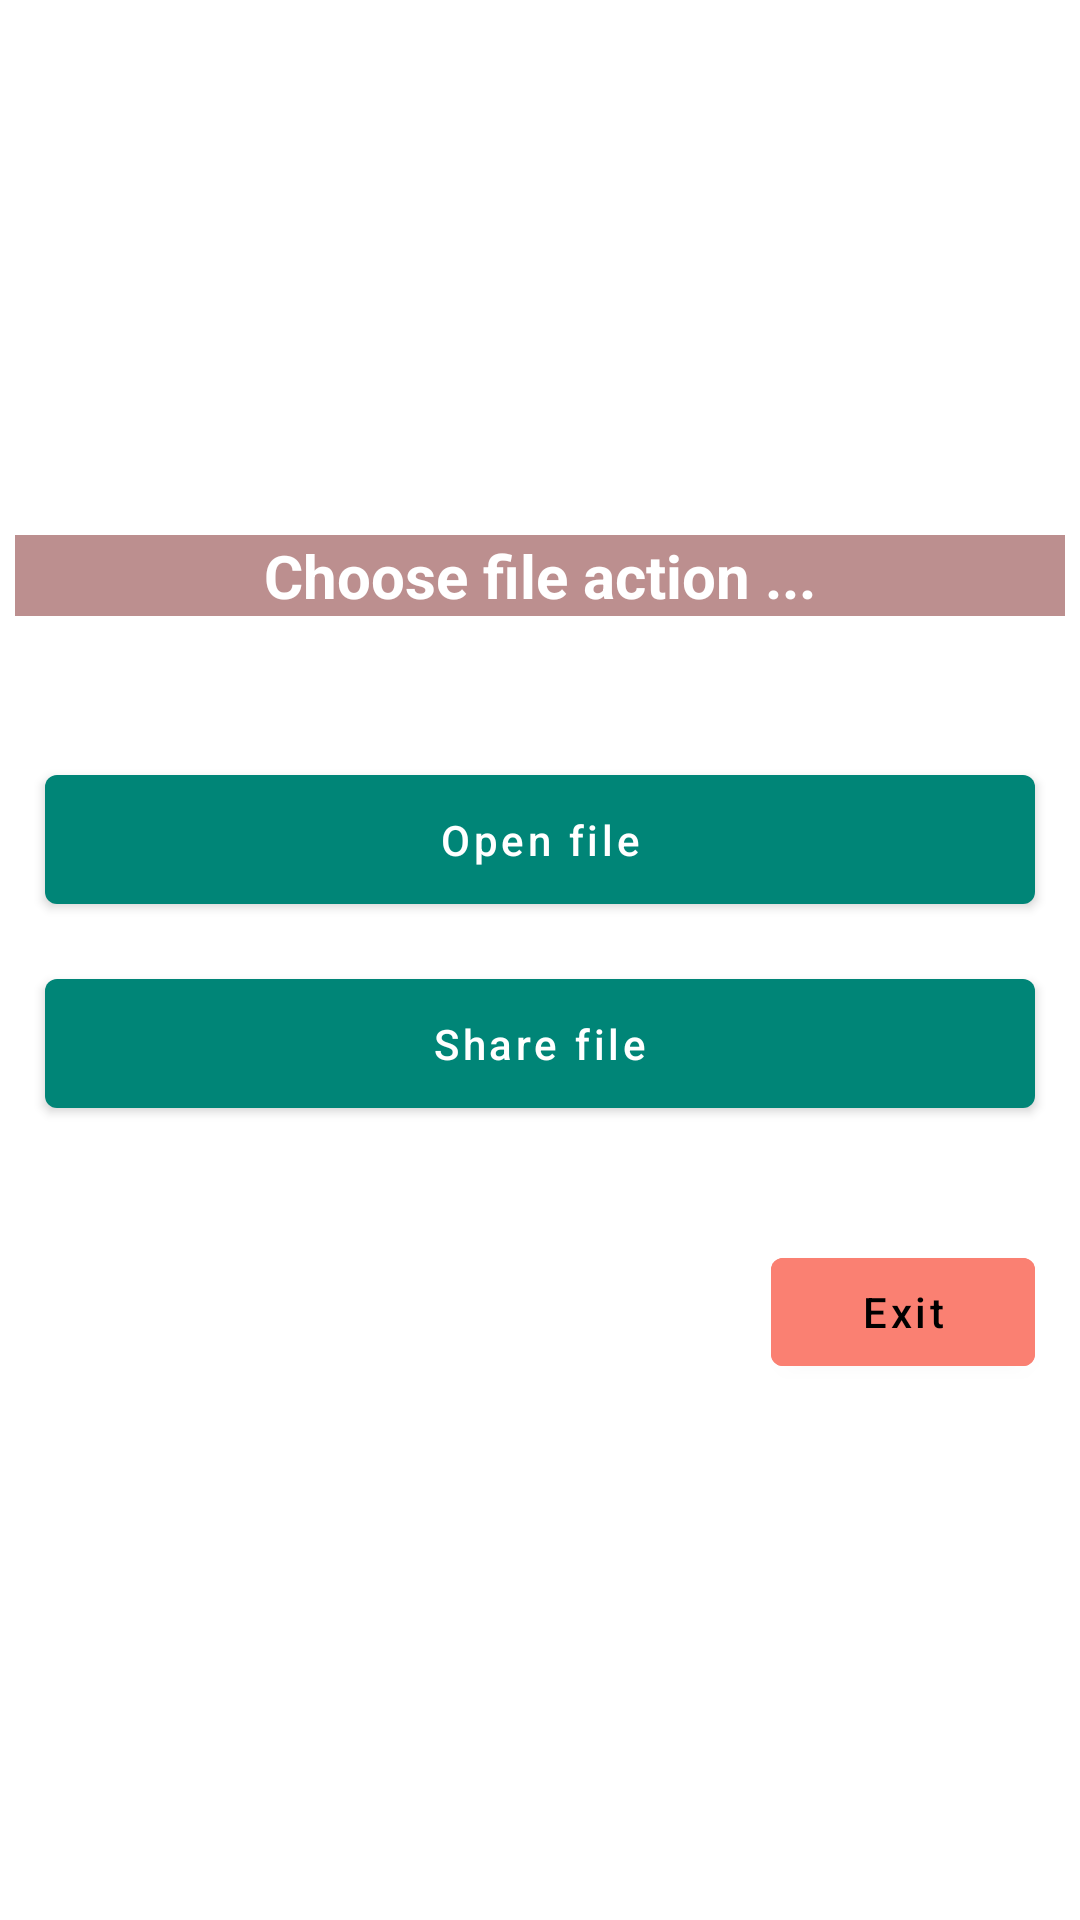

Here is an Android app screen rendered from its layout file. Give the layout XML and the strings, colors and styles it references.
<!-- AndroidManifest.xml: application theme AppTheme -->
<!-- res/layout/custom_dialog_layout.xml -->
<?xml version="1.0" encoding="utf-8"?>
<RelativeLayout xmlns:android="http://schemas.android.com/apk/res/android"
    android:layout_width="match_parent"
    android:orientation="vertical"
    android:padding="5dp"
    android:gravity="center"
    android:layout_height="match_parent">
    <TextView android:id="@+id/title"
        android:layout_width="match_parent"
        android:layout_height="wrap_content"
        android:text="Choose file action ..."
        android:background="@color/rosybrown"
        android:textColor="@color/white"
        android:textSize="20dp"
        android:textStyle="bold"
        android:gravity="center"
        />

    <LinearLayout
        android:layout_width="match_parent"
        android:layout_height="wrap_content"
        android:layout_below="@id/title"
        android:id="@+id/actions"
        android:orientation="vertical">

        <com.google.android.material.textview.MaterialTextView
            android:layout_width="match_parent"
            android:layout_height="wrap_content"
            android:textColor="@color/md_red_900"
            android:text=""
            android:id="@+id/no_records"
            android:textSize="14dp"
            android:textStyle="bold"
            android:textAlignment="gravity"
            android:layout_marginTop="18dp"/>

        <com.google.android.material.button.MaterialButton
            android:id="@+id/openfile"
            android:layout_width="fill_parent"
            android:layout_height="wrap_content"
            android:layout_marginTop="10dp"
            android:layout_marginBottom="8dp"
            android:layout_marginLeft="10dp"
            android:layout_marginRight="10dp"
            android:padding="12dp"

            android:text="Open file"/>

        <com.google.android.material.button.MaterialButton
            android:id="@+id/sharefile"
            android:layout_below="@id/openfile"
            android:layout_width="fill_parent"
            android:layout_height="wrap_content"
            android:layout_marginTop="5dp"
            android:layout_marginBottom="8dp"
            android:layout_marginLeft="10dp"
            android:layout_marginRight="10dp"
            android:padding="12dp"
            android:text="Share file"/>
    </LinearLayout>

    <LinearLayout
        android:layout_width="wrap_content"
        android:layout_height="wrap_content"
        android:layout_below="@id/actions"
        android:layout_alignParentRight="true"
        android:layout_marginTop="30dp"
        android:orientation="vertical">


    <com.google.android.material.button.MaterialButton
        android:layout_width="wrap_content"
        android:layout_height="wrap_content"
        android:layout_weight=".5"
        android:text="Exit"
        android:backgroundTint="@color/salmon"
        android:textColor="@color/black"
        android:padding="0dp"
        android:layout_marginRight="10dp"
        android:id="@+id/exit"
        />
    </LinearLayout>
</RelativeLayout>
<!-- resources referenced by this layout -->
<resources>
  <color name="black">#000000</color>
  <color name="md_red_900">#B71C1C</color>
  <color name="rosybrown">#BC8F8F</color>
  <color name="salmon">#FA8072</color>
  <color name="white">#FFFFFF</color>
  <style name="AppTheme" parent="Theme.MaterialComponents.Light.DarkActionBar">
          
          <item name="colorPrimary">@color/colorPrimary</item>
          <item name="colorPrimaryDark">@color/colorPrimaryDark</item>
          
          <item name="android:textAllCaps">false</item>
      </style>
  <color name="colorPrimary">#008577</color>
  <color name="colorPrimaryDark">#00574B</color>
</resources>
